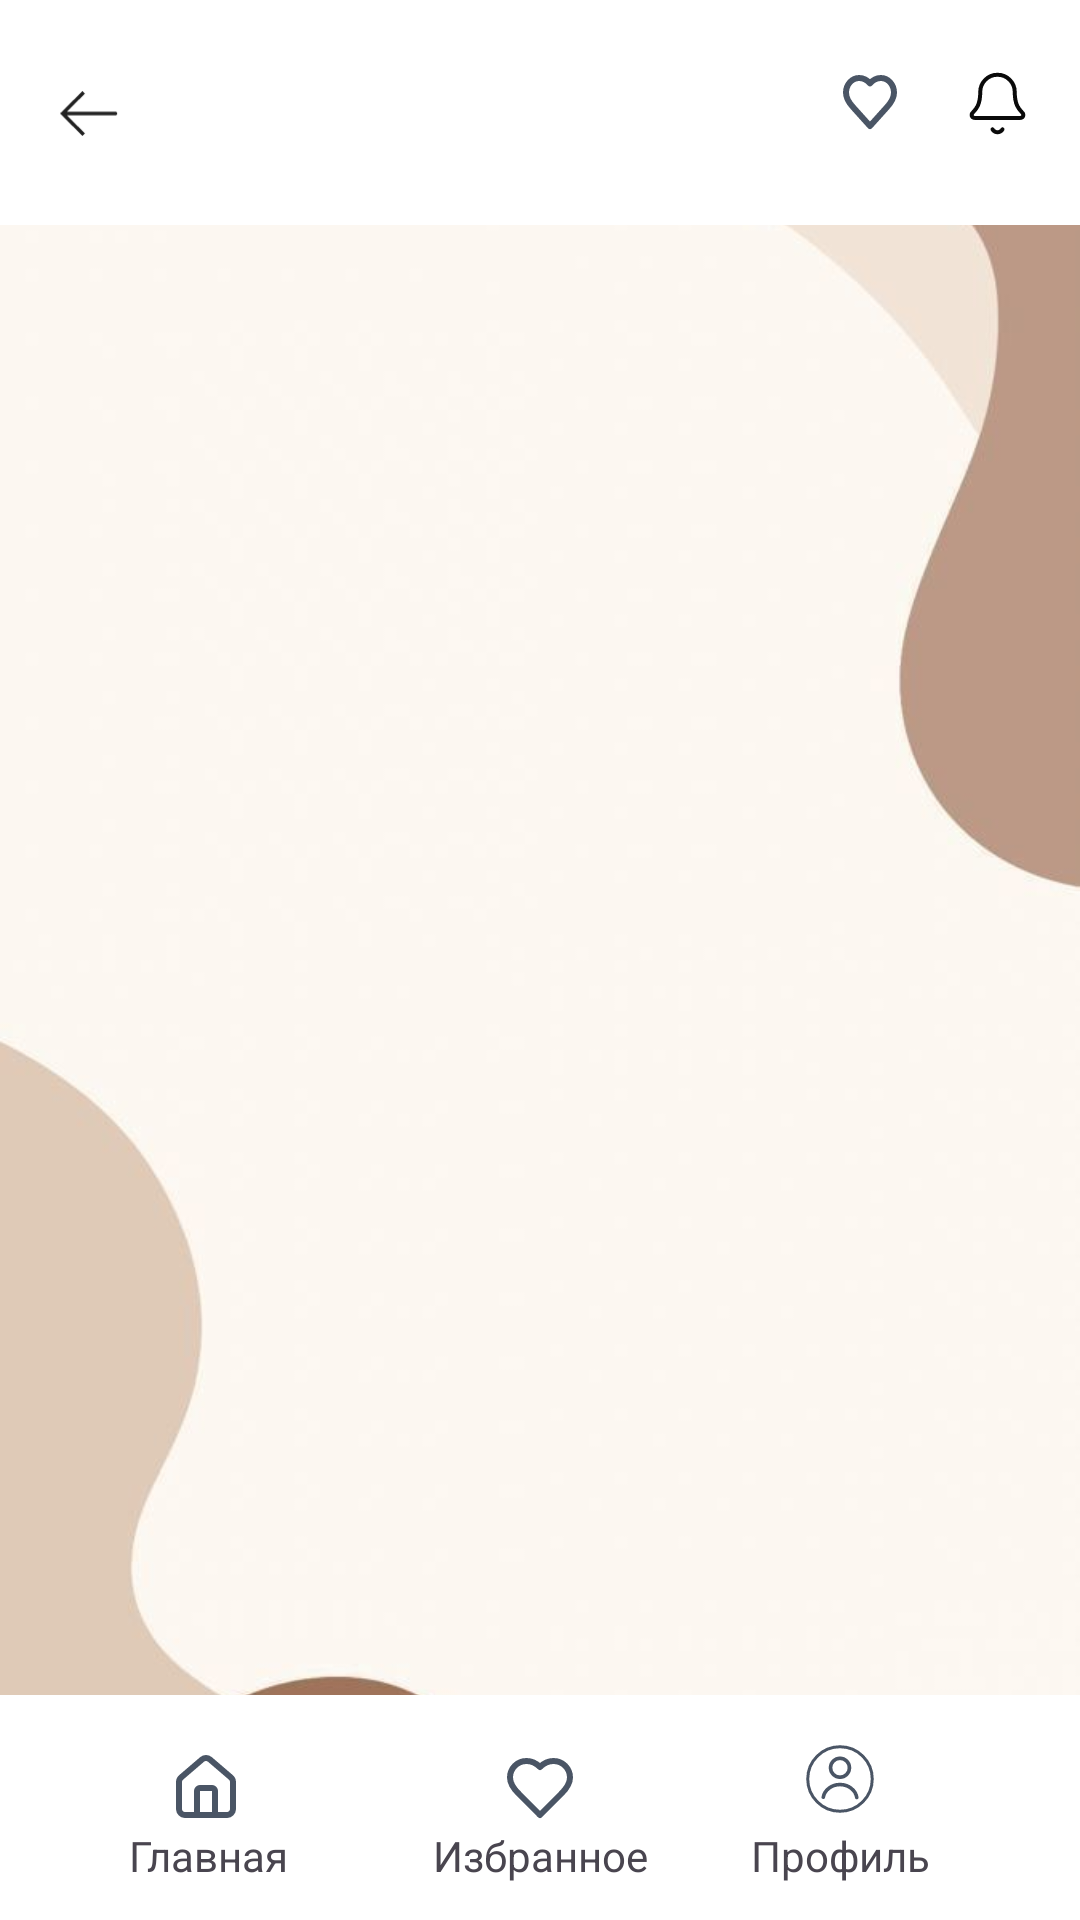

This screen was rendered from an Android layout file. Write that file and the resources it references.
<!-- AndroidManifest.xml: application theme Theme.UniPathApp -->
<!-- res/layout/activity_universeinfo.xml -->
<?xml version="1.0" encoding="utf-8"?>
<androidx.constraintlayout.widget.ConstraintLayout
    xmlns:android="http://schemas.android.com/apk/res/android"
    xmlns:app="http://schemas.android.com/apk/res-auto"
    android:layout_width="match_parent"
    android:layout_height="match_parent"
    android:background="@drawable/backgroundlt">

    <View
        android:layout_width="wrap_content"
        android:layout_height="75dp"
        android:background="@color/white"
        app:layout_constraintTop_toTopOf="parent"
        app:layout_constraintStart_toStartOf="parent"
        app:layout_constraintEnd_toEndOf="parent"
        />
    <ImageView
        android:id="@+id/ic_main"
        android:layout_width="20dp"
        android:layout_height="20dp"
        android:src="@drawable/backarrowlt"
        android:background="@android:color/transparent"
        app:layout_constraintStart_toStartOf="parent"
        app:layout_constraintTop_toTopOf="parent"
        android:layout_marginStart="20dp"
        android:layout_marginTop="28dp"/>

    <TextView
        android:id="@+id/text_unipath"
        android:layout_width="wrap_content"
        android:layout_height="wrap_content"
        android:textSize="24sp"
        android:textStyle="bold"
        app:layout_constraintStart_toEndOf="@id/ic_main"
        app:layout_constraintTop_toTopOf="parent"
        android:layout_marginTop="21dp"
        android:layout_marginStart="8dp"/>

    <ImageView
        android:id="@+id/ic_notification"
        android:layout_width="wrap_content"
        android:layout_height="wrap_content"
        android:src="@drawable/ic_notificationlt"
        app:layout_constraintEnd_toEndOf="parent"
        app:layout_constraintTop_toTopOf="parent"
        android:layout_marginEnd="16dp"
        android:layout_marginTop="23dp"/>
    <ImageView
        android:id="@+id/imgFavorite"
        android:layout_width="wrap_content"
        android:layout_height="wrap_content"
        android:src="@drawable/favoriteuni"
        app:layout_constraintEnd_toEndOf="parent"
        app:layout_constraintTop_toTopOf="parent"
        android:layout_marginTop="16dp"
        android:layout_marginEnd="52dp"/>

    <View
        android:layout_width="wrap_content"
        android:layout_height="75dp"
        android:background="@color/white"
        app:layout_constraintBottom_toBottomOf="parent"
        app:layout_constraintStart_toStartOf="parent"
        app:layout_constraintEnd_toEndOf="parent"
        />

    <ImageView
        android:layout_width="wrap_content"
        android:layout_height="wrap_content"
        android:layout_marginBottom="32dp"
        android:layout_marginStart="56.5dp"
        android:src="@drawable/homelt"
        app:layout_constraintBottom_toBottomOf="parent"
        app:layout_constraintStart_toStartOf="parent"/>

    <TextView
        android:layout_width="wrap_content"
        android:layout_height="wrap_content"
        app:layout_constraintBottom_toBottomOf="parent"
        app:layout_constraintStart_toStartOf="parent"
        android:layout_marginBottom="12dp"
        android:layout_marginStart="43dp"
        android:text="Главная"
        />

    <ImageView
        android:layout_width="wrap_content"
        android:layout_height="wrap_content"
        android:src="@drawable/favoritelt"
        app:layout_constraintBottom_toBottomOf="parent"
        app:layout_constraintStart_toStartOf="parent"
        app:layout_constraintEnd_toEndOf="parent"
        android:layout_marginBottom="32dp"
        />

    <TextView
        android:layout_width="wrap_content"
        android:layout_height="wrap_content"
        android:text="Избранное"
        app:layout_constraintBottom_toBottomOf="parent"
        app:layout_constraintEnd_toEndOf="parent"
        app:layout_constraintStart_toStartOf="parent"
        android:layout_marginBottom="12dp"
        />

    <ImageView
        android:layout_width="wrap_content"
        android:layout_height="wrap_content"
        android:src="@drawable/profilelt"
        app:layout_constraintBottom_toBottomOf="parent"
        app:layout_constraintEnd_toEndOf="parent"
        android:layout_marginEnd="65dp"
        android:layout_marginBottom="32dp"
        />

    <TextView
        android:layout_width="wrap_content"
        android:layout_height="wrap_content"
        android:text="Профиль"
        app:layout_constraintBottom_toBottomOf="parent"
        app:layout_constraintEnd_toEndOf="parent"
        android:layout_marginEnd="50dp"
        android:layout_marginBottom="12dp"
        />
</androidx.constraintlayout.widget.ConstraintLayout>
<!-- resources referenced by this layout -->
<resources>
  <!-- drawable backarrowlt (drawable) -->
  <vector xmlns:android="http://schemas.android.com/apk/res/android"
      android:width="17dp"
      android:height="13dp"
      android:viewportWidth="17"
      android:viewportHeight="13">
    <path
        android:pathData="M0.707,6.354L0.354,6L0,6.354L0.354,6.707L0.707,6.354ZM15.707,6.854C15.983,6.854 16.207,6.63 16.207,6.354C16.207,6.077 15.983,5.854 15.707,5.854V6.354V6.854ZM6.707,0.354L6.354,0L0.354,6L0.707,6.354L1.061,6.707L7.061,0.707L6.707,0.354ZM0.707,6.354L0.354,6.707L6.354,12.707L6.707,12.354L7.061,12L1.061,6L0.707,6.354ZM0.707,6.354V6.854H15.707V6.354V5.854H0.707V6.354Z"
        android:fillColor="#222222"/>
  </vector>
  <!-- drawable favoritelt (drawable) -->
  <vector xmlns:android="http://schemas.android.com/apk/res/android"
      android:width="24dp"
      android:height="24dp"
      android:viewportWidth="24"
      android:viewportHeight="24">
    <path
        android:pathData="M19,14C20.49,12.54 22,10.79 22,8.5C22,7.041 21.42,5.642 20.389,4.611C19.358,3.579 17.959,3 16.5,3C14.74,3 13.5,3.5 12,5C10.5,3.5 9.26,3 7.5,3C6.041,3 4.642,3.579 3.611,4.611C2.579,5.642 2,7.041 2,8.5C2,10.8 3.5,12.55 5,14L12,21L19,14Z"
        android:strokeLineJoin="round"
        android:strokeWidth="2"
        android:fillColor="#00000000"
        android:strokeColor="#4A5565"
        android:strokeLineCap="round"/>
  </vector>
  <!-- drawable favoriteuni (drawable) -->
  <vector xmlns:android="http://schemas.android.com/apk/res/android"
      android:width="36dp"
      android:height="36dp"
      android:viewportWidth="36"
      android:viewportHeight="36">
    <path
        android:pathData="M23.6,19.778C24.792,18.48 26,16.924 26,14.889C26,13.592 25.536,12.349 24.711,11.432C23.886,10.515 22.767,10 21.6,10C20.192,10 19.2,10.444 18,11.778C16.8,10.444 15.808,10 14.4,10C13.233,10 12.114,10.515 11.289,11.432C10.464,12.349 10,13.592 10,14.889C10,16.933 11.2,18.489 12.4,19.778L18,26L23.6,19.778Z"
        android:strokeLineJoin="round"
        android:strokeWidth="2"
        android:fillColor="#ffffff"
        android:strokeColor="#4A5565"
        android:strokeLineCap="round"/>
  </vector>
  <!-- drawable profilelt (drawable) -->
  <vector xmlns:android="http://schemas.android.com/apk/res/android"
      android:width="30dp"
      android:height="30dp"
      android:viewportWidth="30"
      android:viewportHeight="30">
    <path
        android:strokeWidth="1"
        android:pathData="M15,15m-10.75,0a10.75,10.75 0,1 1,21.5 0a10.75,10.75 0,1 1,-21.5 0"
        android:fillColor="#00000000"
        android:strokeColor="#4A5565"
        android:strokeLineCap="round"/>
    <path
        android:pathData="M9.421,21.081C9.632,19.911 10.304,18.833 11.336,18.051C12.369,17.268 13.689,16.838 15.057,16.85C16.425,16.862 17.735,17.316 18.75,18.117C19.763,18.917 20.411,20.006 20.596,21.18"
        android:strokeWidth="1.2"
        android:fillColor="#00000000"
        android:strokeColor="#4A5565"
        android:strokeLineCap="round"/>
    <path
        android:pathData="M15,11.25m-3.15,0a3.15,3.15 0,1 1,6.3 0a3.15,3.15 0,1 1,-6.3 0"
        android:strokeWidth="1.2"
        android:fillColor="#00000000"
        android:strokeColor="#4A5565"
        android:strokeLineCap="round"/>
  </vector>
  <style name="Theme.UniPathApp" parent="Base.Theme.UniPathApp" />
  <style name="Base.Theme.UniPathApp" parent="Theme.Material3.DayNight.NoActionBar">
          
          
      </style>
  <!-- not gathered from this repository: default colours our renderer supplied (Android Studio template values) -->
  <color name="white">#FFFFFFFF</color>
</resources>
